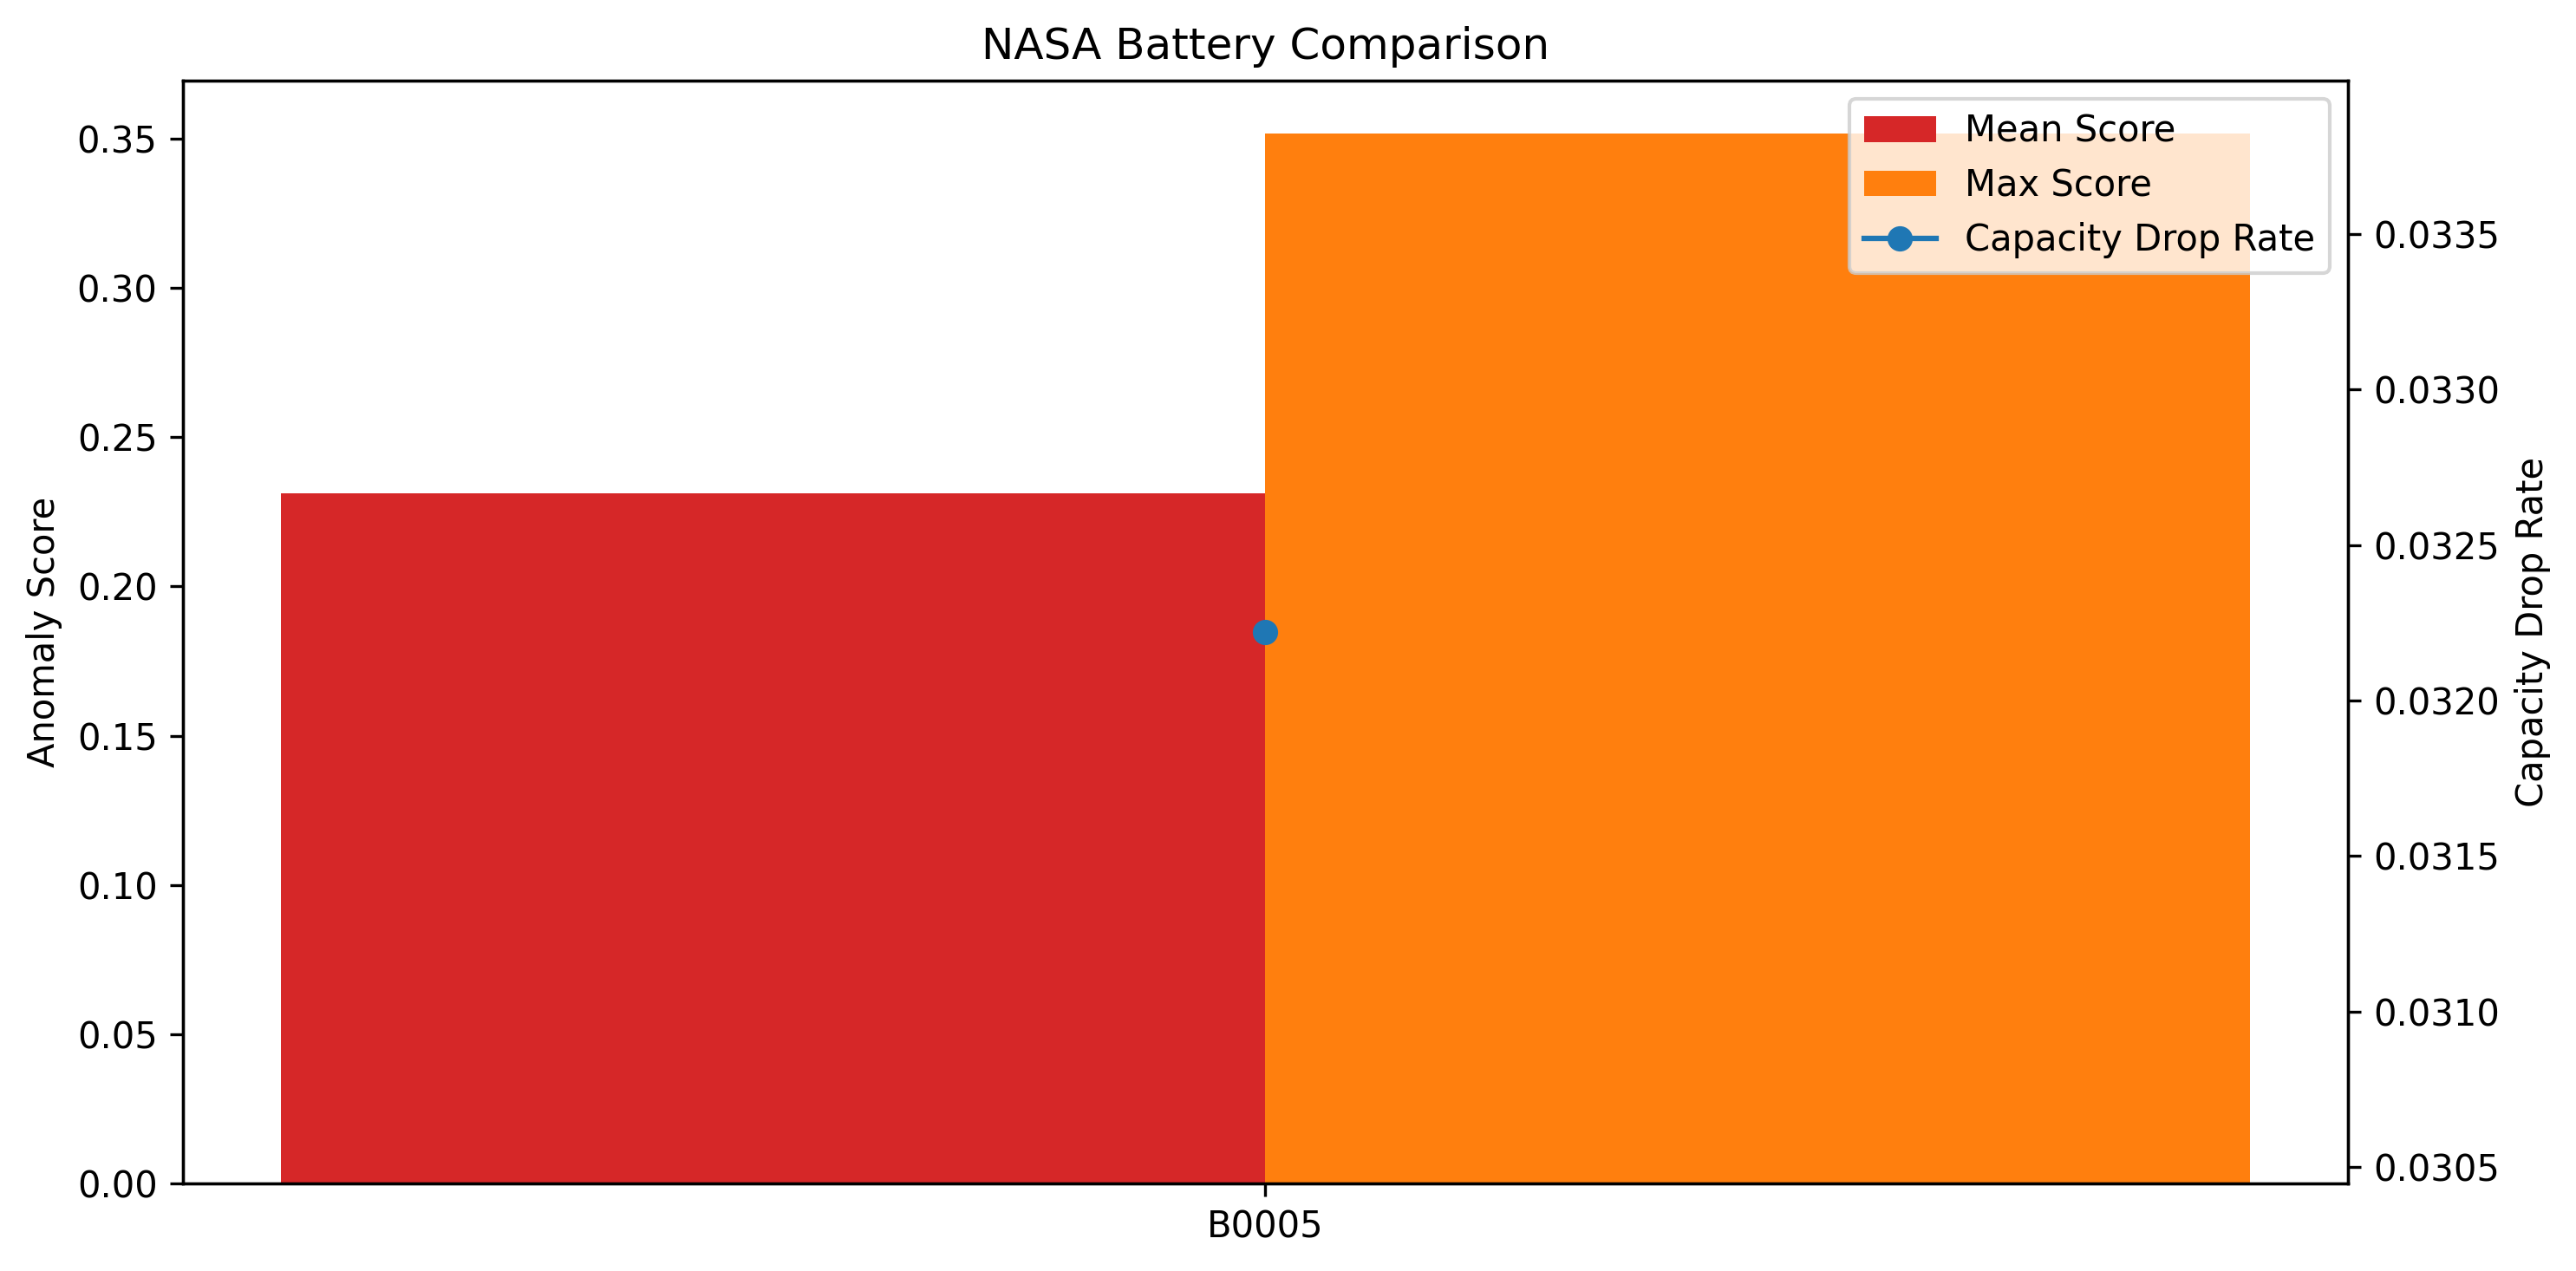

Values plotted in this chart, from the file beside it:
battery_id, num_points, mean_score, max_score, score_std, pred_error_mean, recon_error_mean, capacity_drop_rate
B0005, 132434, 0.2312, 0.3519, 0.02753, 0.2228, 0.008363, 0.03222
